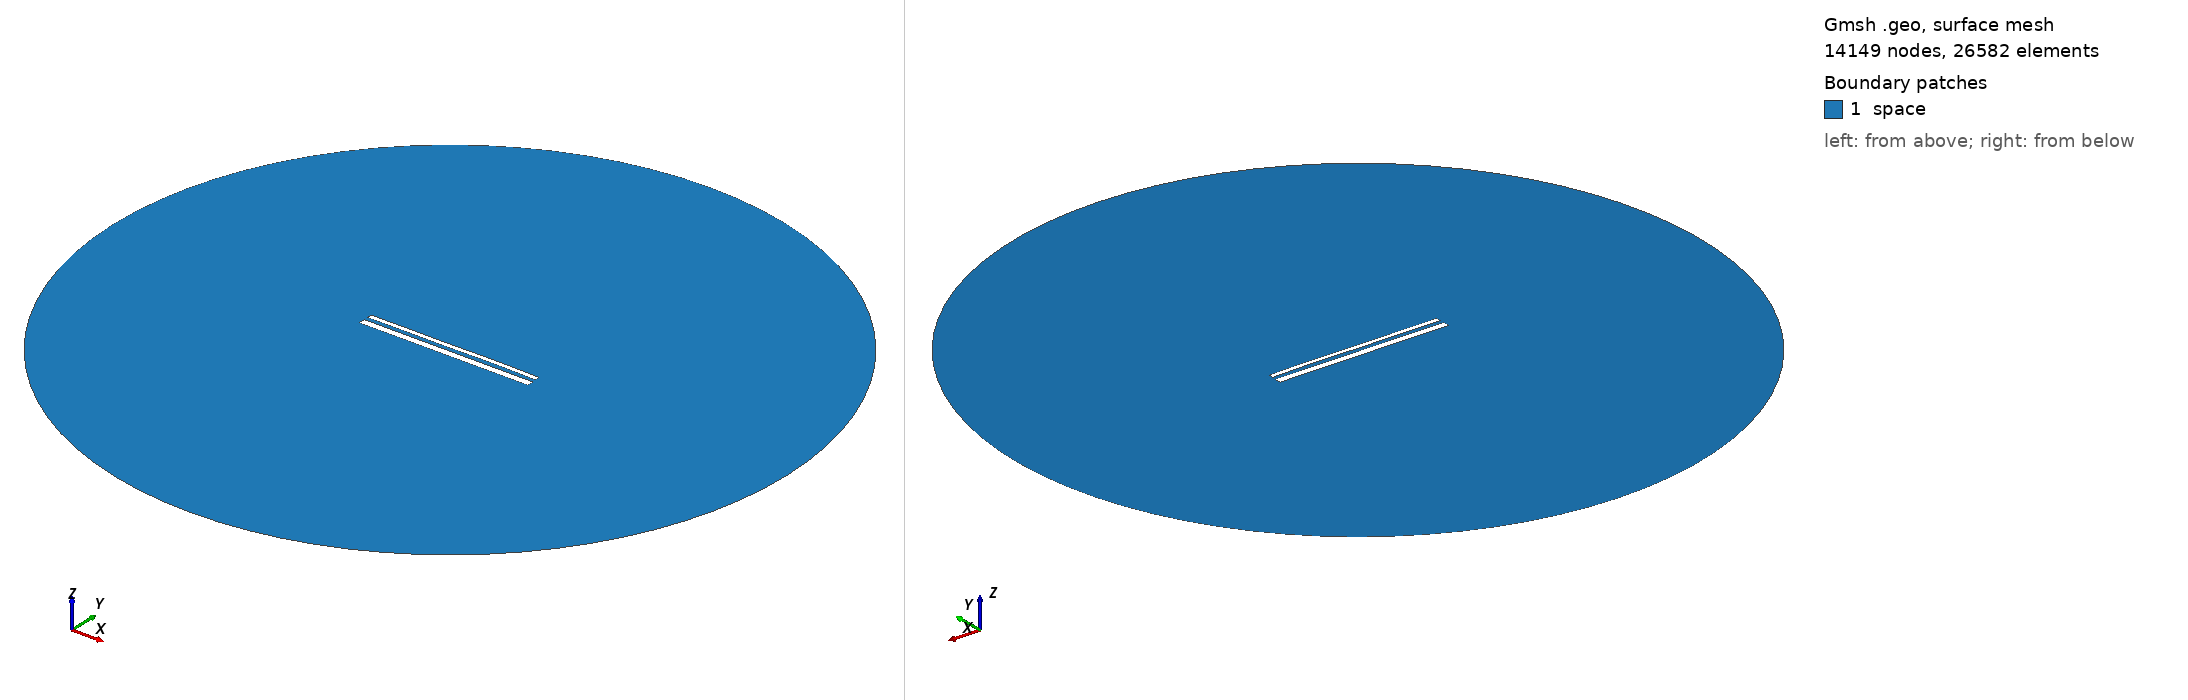

Gmsh geometry script, surface-meshed: 14149 nodes, 26582 surface elements. Boundary patches (legend numbers): 1 space. Left view from above one corner, right view from below the opposite corner. Legend entries are the model's physical surfaces. The drawing asked Gmsh for element sizes between 1% and 20% of the model's largest extent; the script's own settings can give other sizes.

=== 14209.geo (drawn) ===
//---------------------------------------
// Geometry kernel
//---------------------------------------

SetFactory("OpenCASCADE");



//---------------------------------------
// Parameters of the geometry
//---------------------------------------

// Overetch of the upper plate
overetch = 0.5;

// Distance between the plates
distance = 2.0;

// Discretization over the x axis (for the deformation)
nx = 50; 

// Length of the plate
L = 100 - overetch; 

// Number of modes
n = 4; 

// 1st mode coefficient
coeff(1) = 0.07499999999999998;
beta(1) = 0.596864 * 3.1415926535 / L;

// 2nd mode coefficient
coeff(2) = 0.07499999999999998;
beta(2) = 1.49418 * 3.1415926535 / L;

// 3rd mode coefficient
coeff(3) = -0.075;
beta(3) = 2.50025 * 3.1415926535 / L;

// 4th mode coefficient
coeff(4) = 0.07499999999999998;
beta(4) = 3.49999 * 3.1415926535 / L;



//---------------------------------------
// Upper plate (deformed rectangle)
//---------------------------------------

// Coordiantes of the upper plate
xmin = -50;
xmax = 50 - overetch;

// Height of the upper plate
yheight = 4 - 2 * overetch;

// Indexes of the points
UpperID[] = {};
LowerID[] = {};
LeftID[] = {};
RightID[] = {};

// Point index
p = 1;

// Horizontal edges
For i In {1:nx}
    x = xmin + (i-1)*(xmax - xmin)/(nx-1);

    y_bottom = distance / 2 + overetch;
    For j In {1:n}
        C = (Cosh(beta(j)*L) + Cos(beta(j)*L)) / (Sinh(beta(j)*L) + Sin(beta(j)*L));
        y_bottom  = y_bottom + coeff(j) * (Cosh(beta(j)*(x+50)) - Cos(beta(j)*(x+50)) - C * (Sinh(beta(j)*(x+50)) - Sin(beta(j)*(x+50))));
    EndFor

    y_top = y_bottom + yheight;

    Point(p) = {x, y_top, 0, 1.0};
    UpperID[i] = p;
    p = p + 1;

    Point(p) = {x, y_bottom, 0, 1.0};
    LowerID[i] = p;
    p = p + 1;
EndFor

// Create point lists
UpperPts[] = {}; LowerPts[] = {};
For i In {1:nx}
  UpperPts[] += {UpperID[i]};
  LowerPts[] += {LowerID[i]};
EndFor

// Build splines
Spline(1) = {UpperPts[]};
Spline(2) = {LowerPts[]};
Line(3) = {LowerPts[nx-1], UpperPts[nx-1]};
Line(4) = {LowerPts[0], UpperPts[0]};

// Build the plane surface
Curve Loop(1) = {2, 3, -1, -4};
Plane Surface(1) = {1};



//---------------------------------------
// Lower plate (rectangle)
//---------------------------------------

// Vertices
Point(1001) = {-50, -1, 0, 1.0};
Point(1002) = { 50, -1, 0, 1.0};
Point(1003) = { 50,  -5, 0, 1.0};
Point(1004) = {-50,  -5, 0, 1.0};

// Edges
Line(5) = {1001, 1002};
Line(6) = {1002, 1003};
Line(7) = {1003, 1004};
Line(8) = {1004, 1001};

// Plane surface
Line Loop(2) = {5, 6, 7, 8};
Plane Surface(2) = {2}; 



//---------------------------------------
// Outer (fictious) boundary
//---------------------------------------

// Points
Point(1005) = {0, 0, 0};       // Center
Point(1006) = {200, 0, 0};     // Start point
Point(1007) = {0, 200, 0};     // 90 degrees
Point(1008) = {-200, 0, 0};    // 180 degrees
Point(1009) = {0, -200, 0};    // 270 degrees

// Circle arcs (each needs start, center, end)
Circle(9) = {1006, 1005, 1007};
Circle(10) = {1007, 1005, 1008};
Circle(11) = {1008, 1005, 1009};
Circle(12) = {1009, 1005, 1006};

// Plane surface for the entire domain
Curve Loop(3) = {9, 10, 11, 12};
Surface(3) = {3};

// Subtract the plates from the whole domain to obtain the actual domain where we want to solve the equations
BooleanDifference{ Surface{3}; Delete; }{ Surface{1}; Surface{2}; Delete; }




//---------------------------------------
// Transfinite Lines/Curves
//---------------------------------------

// Set the number of points on the boundaries
r = 7;

// Plates
Transfinite Curve {1, 2} = 50*r Using Progression 1;
Transfinite Curve {3, 4} = 2*r Using Progression 1;
Transfinite Line {5, 7} = 50*r Using Progression 1;
Transfinite Line {6, 8} = 2*r Using Progression 1;

// Outer boundary
Transfinite Line {9, 10, 11, 12} = 20 Using Progression 1;



//---------------------------------------
// Physical groups
//---------------------------------------                

// Physical curves (boundaries)
Physical Line("force_segment", 10) = {2};
Physical Line("upper_plate", 11) = {1, 3, 4};
Physical Line("lower_plate", 12) = {5, 6, 7, 8};
Physical Line("boundary", 20) = {9, 10, 11, 12};

// Physical Surfaces
Physical Surface("space", 30) = {3};



//---------------------------------------
// 6. Generate the Mesh
//---------------------------------------

// 2D mesh generation
Mesh 2;
